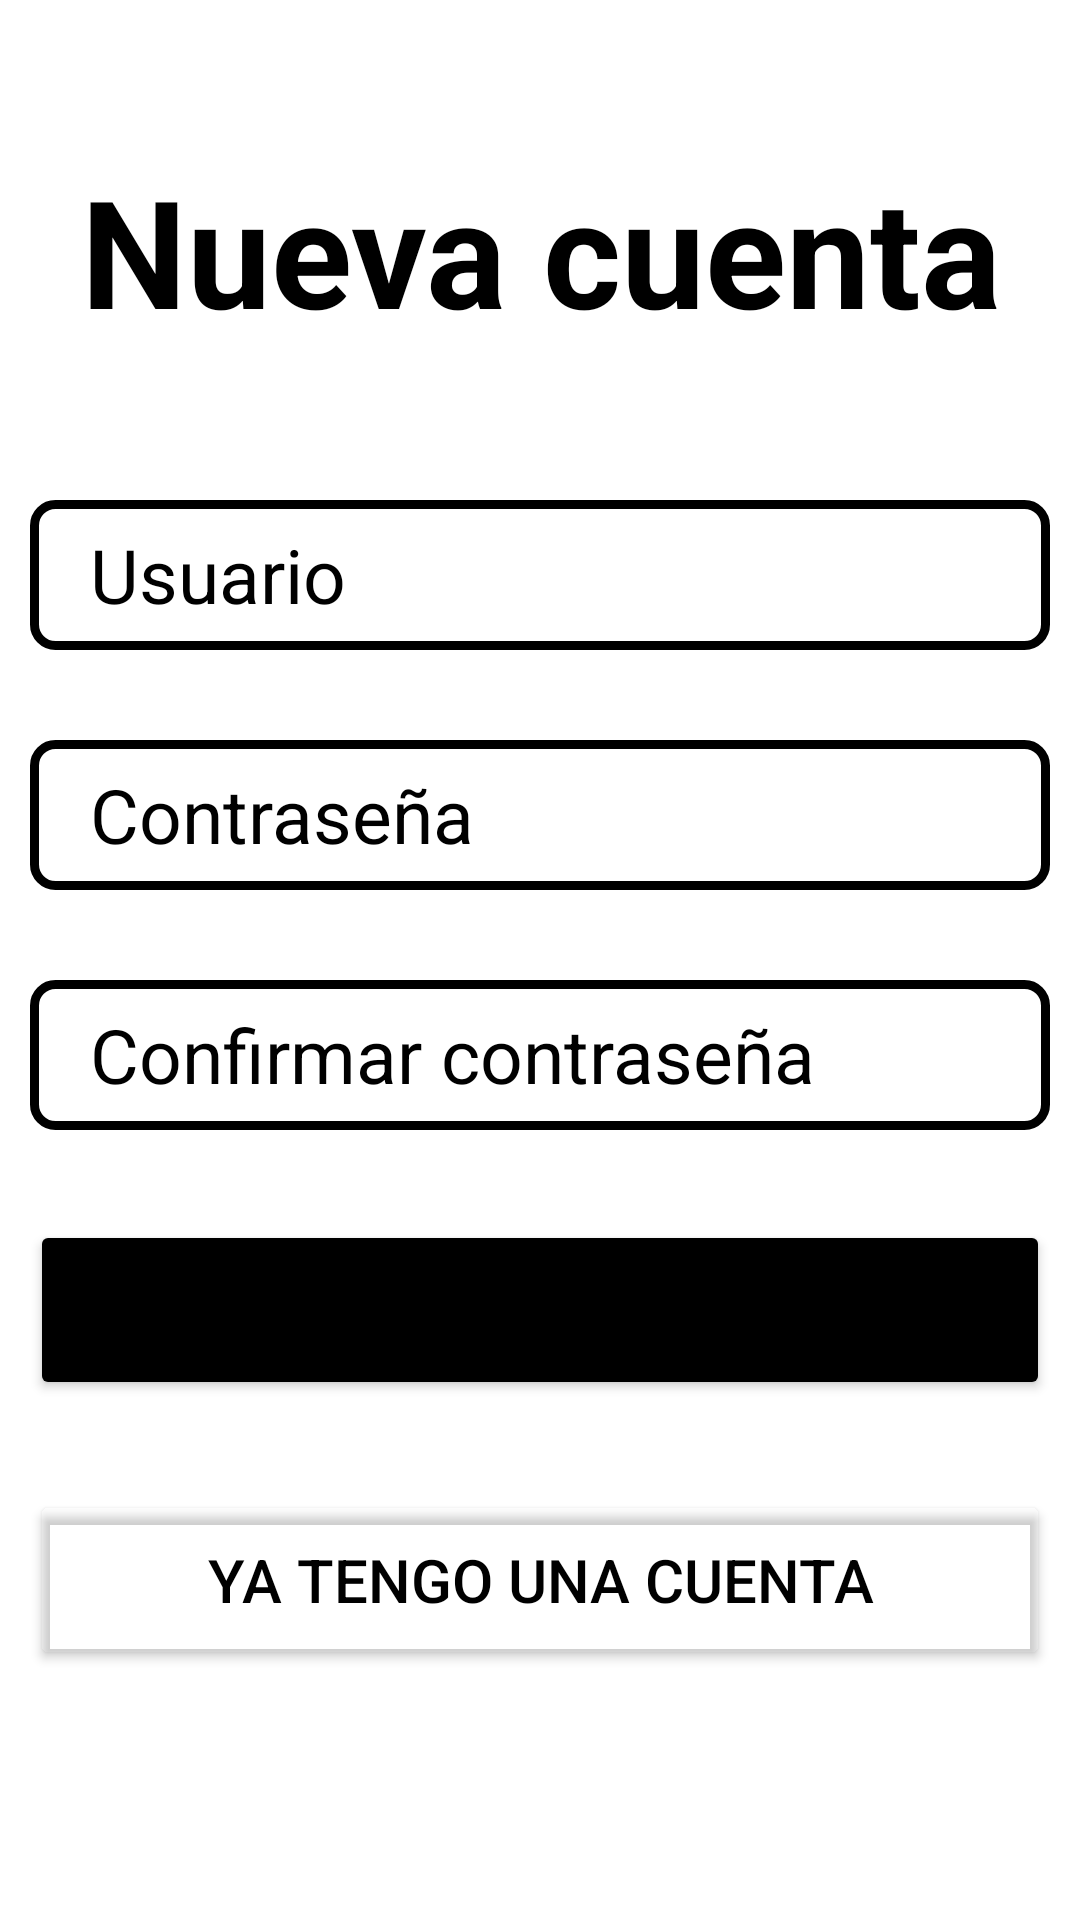

Write the Android layout XML for this screen, with the resource values it uses.
<!-- AndroidManifest.xml: application theme Theme.QueHacerHoy -->
<!-- res/layout/activity_register.xml -->
<?xml version="1.0" encoding="utf-8"?>
<LinearLayout xmlns:android="http://schemas.android.com/apk/res/android"
    xmlns:app="http://schemas.android.com/apk/res-auto"
    xmlns:tools="http://schemas.android.com/tools"
    android:layout_width="match_parent"
    android:layout_height="match_parent"
    android:padding="10dp"
    android:background="@color/white"
    android:orientation="vertical"
    tools:context=".RegisterActivity">

    <TextView
        android:layout_width="match_parent"
        android:layout_height="wrap_content"
        android:text="Nueva cuenta"
        android:textColor="@color/black"
        android:textSize="50dp"
        android:textStyle="bold"
        android:gravity="center_horizontal"
        android:layout_marginTop="40dp"
        android:layout_marginBottom="50dp"/>

    <EditText
        android:id="@+id/username"
        android:layout_width="match_parent"
        android:layout_height="50dp"
        android:hint="Usuario"
        android:textSize="25dp"
        android:textColorHint="@color/black"
        android:background="@drawable/edittextbackground"
        android:layout_marginBottom="30dp"
        android:inputType="textPersonName"
        android:paddingLeft="20dp"/>

    <EditText
        android:id="@+id/password"
        android:layout_width="match_parent"
        android:layout_height="50dp"
        android:hint="Contraseña"
        android:textSize="25dp"
        android:textColorHint="@color/black"
        android:background="@drawable/edittextbackground"
        android:layout_marginBottom="30dp"
        android:inputType="textPassword"
        android:paddingLeft="20dp"/>

    <EditText
        android:id="@+id/repassword"
        android:layout_width="match_parent"
        android:layout_height="50dp"
        android:hint="Confirmar contraseña"
        android:textSize="25dp"
        android:textColorHint="@color/black"
        android:background="@drawable/edittextbackground"
        android:layout_marginBottom="30dp"
        android:inputType="textPassword"
        android:paddingLeft="20dp"/>

    <Button
        android:layout_width="match_parent"
        android:layout_height="60dp"
        android:id="@+id/singup"
        android:text="Registro"
        android:textSize="20dp"
        android:backgroundTint="@color/black"
        android:layout_marginBottom="30dp"/>

    <Button
        android:layout_width="match_parent"
        android:layout_height="60dp"
        android:id="@+id/singin"
        android:text="Ya tengo una cuenta"
        android:textSize="20dp"
        android:textColor="@color/black"
        android:backgroundTint="#00000000"
        android:layout_marginBottom="30dp"/>


</LinearLayout>
<!-- resources referenced by this layout -->
<resources>
  <!-- drawable edittextbackground (drawable) -->
  <?xml version="1.0" encoding="utf-8"?>
  <shape xmlns:android="http://schemas.android.com/apk/res/android">
      <stroke
          android:width="3dp"
          android:color="@color/black"/>
      <corners
          android:radius="7dp"/>
  </shape>
  <style name="Theme.QueHacerHoy" parent="Theme.MaterialComponents.DayNight.DarkActionBar">
          
          <item name="colorPrimary">@color/purple_500</item>
          <item name="colorPrimaryVariant">@color/purple_700</item>
          <item name="colorOnPrimary">@color/white</item>
          
          <item name="colorSecondary">@color/teal_200</item>
          <item name="colorSecondaryVariant">@color/teal_700</item>
          <item name="colorOnSecondary">@color/black</item>
          
          <item name="android:statusBarColor" tools:targetApi="l">?attr/colorPrimaryVariant</item>
          
      </style>
  <!-- not gathered from this repository: default colours our renderer supplied (Android Studio template values) -->
  <color name="purple_500">#FF6200EE</color>
  <color name="purple_700">#FF3700B3</color>
  <color name="teal_200">#FF03DAC5</color>
  <color name="teal_700">#FF018786</color>
  <color name="black">#FF000000</color>
  <color name="white">#FFFFFFFF</color>
</resources>
